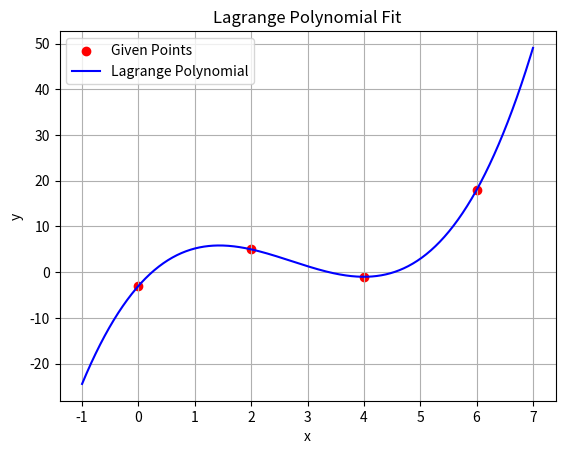

Generate this figure with matplotlib:
import numpy as np
import matplotlib.pyplot as plt

# Define the points
points = [(0, -3), (2, 5), (4, -1), (6, 18)]
x_points = np.array([p[0] for p in points])
y_points = np.array([p[1] for p in points])

# Function to calculate the Lagrange polynomial
def lagrange_polynomial(x, x_points, y_points):
    n = len(x_points)
    result = 0
    for i in range(n):
        term = y_points[i]
        for j in range(n):
            if i != j:
                term *= (x - x_points[j]) / (x_points[i] - x_points[j])
        result += term
    return result

# Generate x values for plotting
x_fit = np.linspace(min(x_points) - 1, max(x_points) + 1, 500)
y_fit = [lagrange_polynomial(x, x_points, y_points) for x in x_fit]

# Print the Lagrange polynomial equation step by step
print("Step-by-Step Lagrange Polynomial Calculation:")
equation = ""
for i in range(len(x_points)):
    print(f"\nStep {i + 1}: Calculating term for point ({x_points[i]}, {y_points[i]})")
    term = f"{y_points[i]:.4f}"
    term_steps = [f"{y_points[i]:.4f}"]
    for j in range(len(x_points)):
        if j != i:
            factor = f"(x - {x_points[j]}) / ({x_points[i]} - {x_points[j]})"
            term_steps.append(factor)
            term += f" * {factor}"
    print(f"  Term {i + 1}: {' * '.join(term_steps)}")
    if i == 0:
        equation += f"({term})"
    else:
        equation += f" + ({term})"

print("\nFinal Lagrange Polynomial:")
print(f"P(x) = {equation}")

# Plot the points and the Lagrange polynomial
plt.scatter(x_points, y_points, color='red', label='Given Points')
plt.plot(x_fit, y_fit, color='blue', label='Lagrange Polynomial')
plt.xlabel('x')
plt.ylabel('y')
plt.title('Lagrange Polynomial Fit')
plt.legend()
plt.grid()

# Save the plot to a file
plt.savefig("lagrange_polynomial_plot.png")
plt.show()